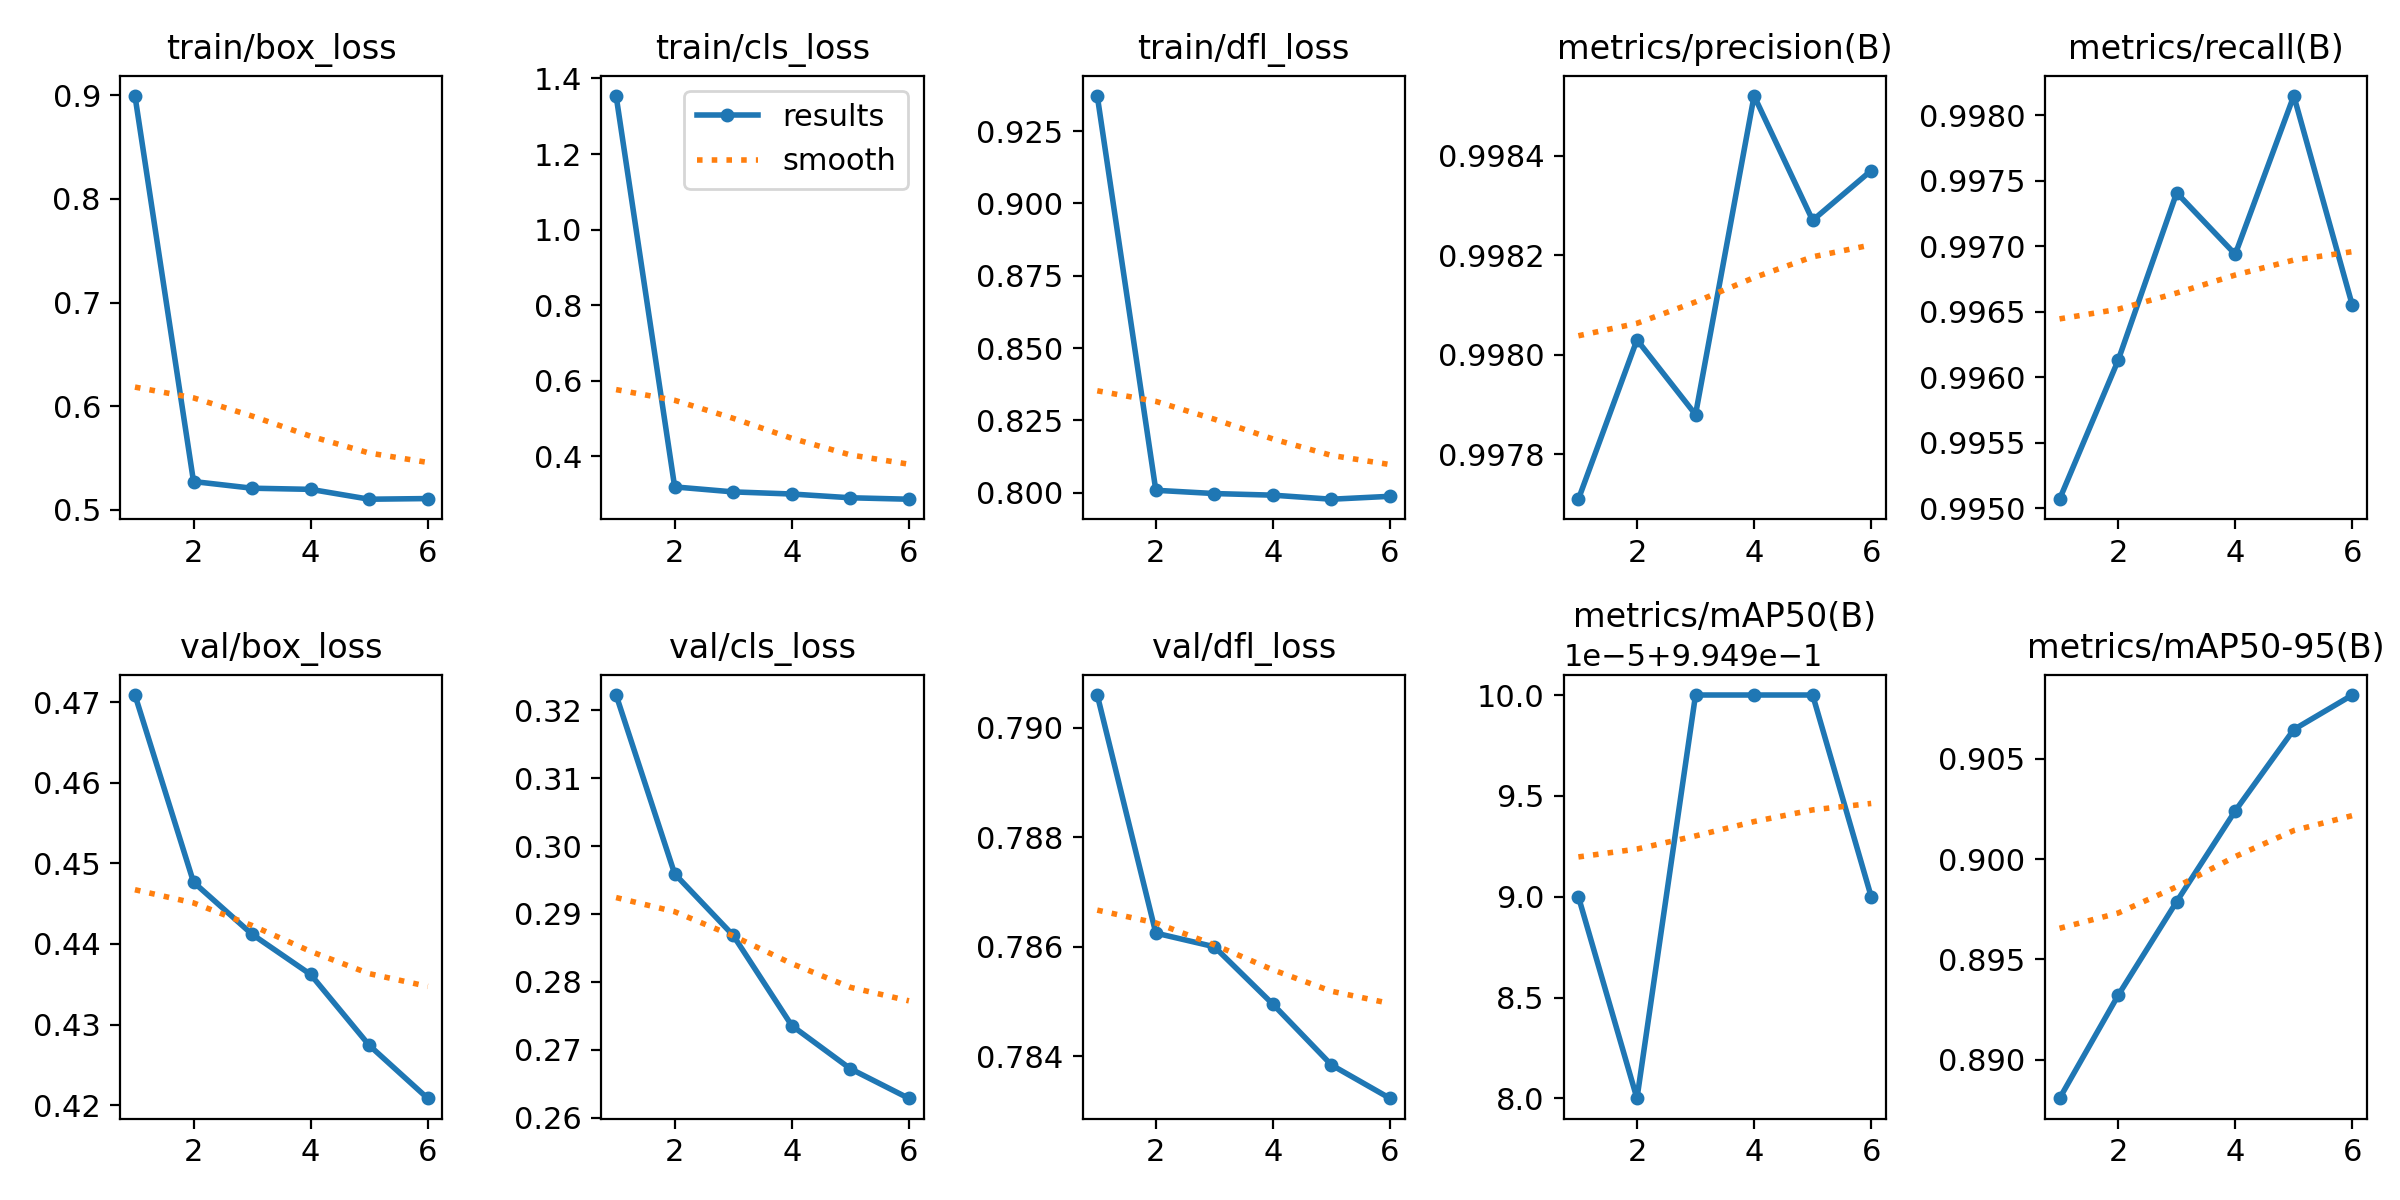

The file beside this chart, header and first rows:
epoch, train/box_loss, train/cls_loss, train/dfl_loss, metrics/precision(B), metrics/recall(B), metrics/mAP50(B), metrics/mAP50-95(B), val/box_loss, val/cls_loss, val/dfl_loss, lr/pg0, lr/pg1, lr/pg2
1, 0.8995, 1.354, 0.9372, 0.9977, 0.9951, 0.995, 0.8881, 0.4709, 0.3222, 0.7906, 0.000663, 0.000663, 0.000663
2, 0.5273, 0.3189, 0.8008, 0.998, 0.9961, 0.995, 0.8932, 0.4477, 0.2959, 0.7863, 0.00111, 0.00111, 0.00111
3, 0.5209, 0.3057, 0.7997, 0.9979, 0.9974, 0.995, 0.8979, 0.4412, 0.2868, 0.786, 0.001337, 0.001337, 0.001337
4, 0.5198, 0.3001, 0.7991, 0.9985, 0.9969, 0.995, 0.9024, 0.4362, 0.2735, 0.785, 0.00101, 0.00101, 0.00101
5, 0.5102, 0.2902, 0.7977, 0.9983, 0.9981, 0.995, 0.9064, 0.4274, 0.2672, 0.7838, 0.00068, 0.00068, 0.00068
6, 0.5109, 0.2863, 0.7987, 0.9984, 0.9966, 0.995, 0.9082, 0.4208, 0.2628, 0.7832, 0.00035, 0.00035, 0.00035
